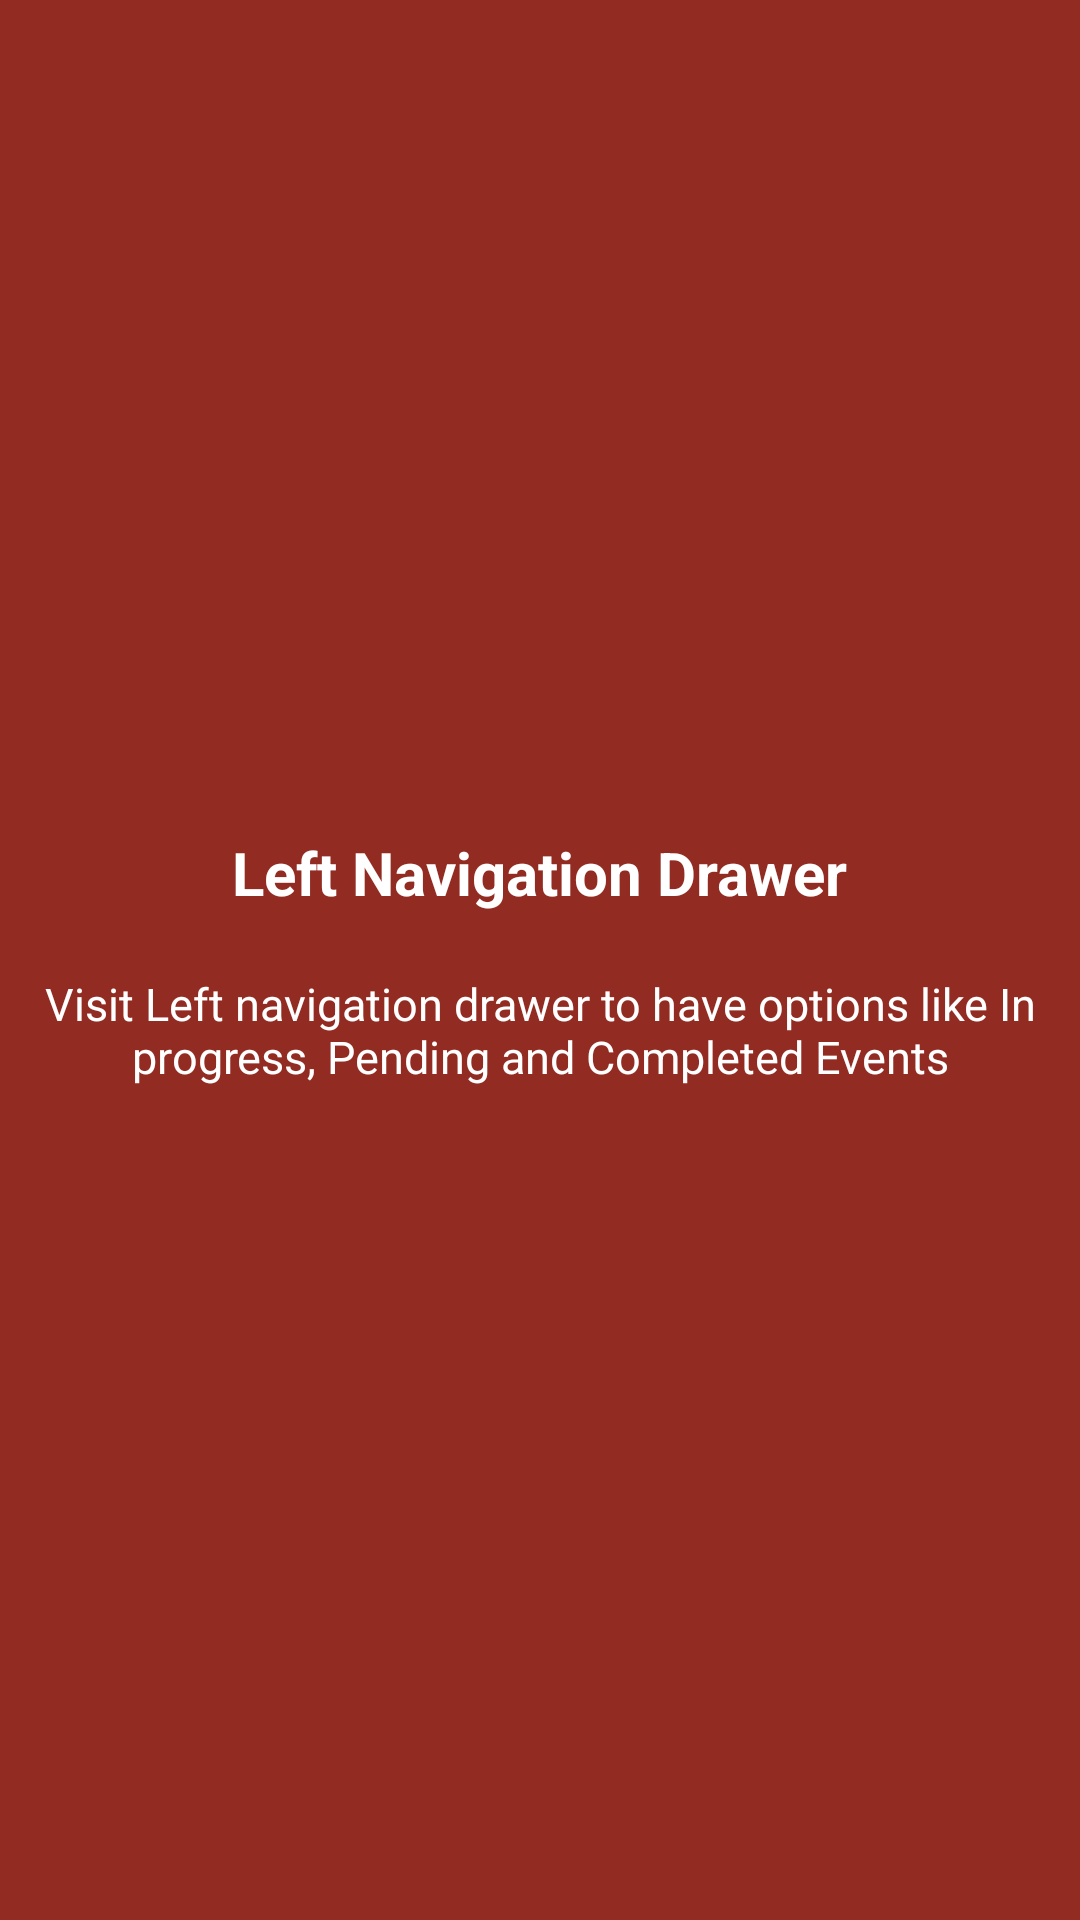

Produce the Android XML layout that renders to this screen, including the resource entries it uses.
<!-- AndroidManifest.xml: application theme AppTheme -->
<!-- res/layout/welcome_slide3.xml -->
<?xml version="1.0" encoding="utf-8"?>
<RelativeLayout xmlns:android="http://schemas.android.com/apk/res/android"
    android:layout_width="match_parent"
    android:layout_height="match_parent"
    android:background="#922B21">

    <LinearLayout
        android:layout_width="wrap_content"
        android:layout_height="wrap_content"
        android:layout_centerInParent="true"
        android:gravity="center_horizontal"
        android:orientation="vertical">

        <TextView
            android:layout_width="wrap_content"
            android:layout_height="wrap_content"
            android:text="Left Navigation Drawer"
            android:textColor="@android:color/white"
            android:textSize="20dp"
            android:textStyle="bold" />

        <TextView
            android:layout_width="wrap_content"
            android:layout_height="wrap_content"
            android:layout_marginTop="20dp"
            android:text="Visit Left navigation drawer to have options like In progress, Pending and Completed Events"
            android:textAlignment="center"
            android:textColor="@android:color/white"
            android:textSize="15dp" />

    </LinearLayout>
</RelativeLayout>
<!-- resources referenced by this layout -->
<resources>
  <style name="AppTheme" parent="Theme.AppCompat.Light.NoActionBar">
          
          <item name="colorPrimary">#A93226</item>
          
          <item name="colorPrimaryDark">#000</item>
          
          <item name="colorAccent">#7FB3D5</item>
      </style>
</resources>
